6-way image classification set "Dataset" from GitHub (ragavpn/WELD_DETECTION); label vocabulary: burn through, excess penetration, gas hole, lack of fusion, multiple pores, no anomaly.

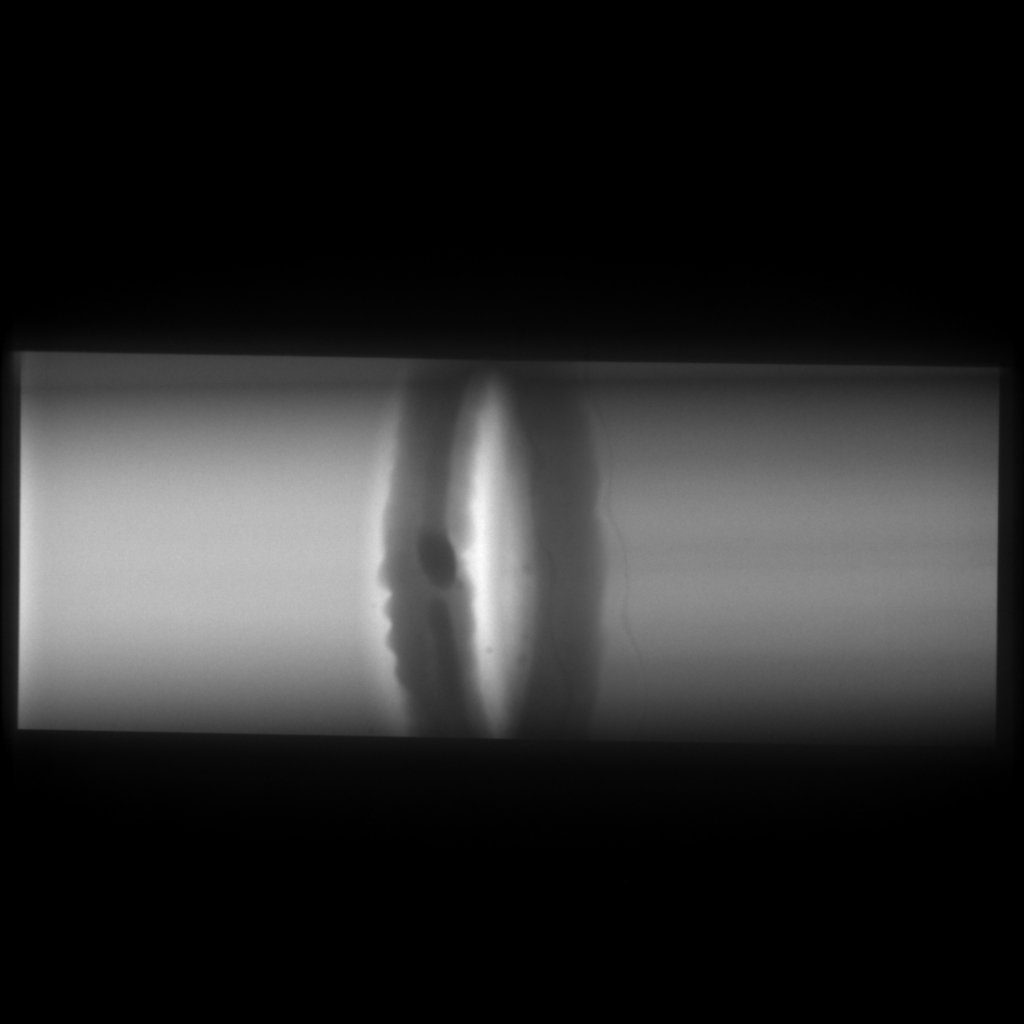
Label: excess penetration

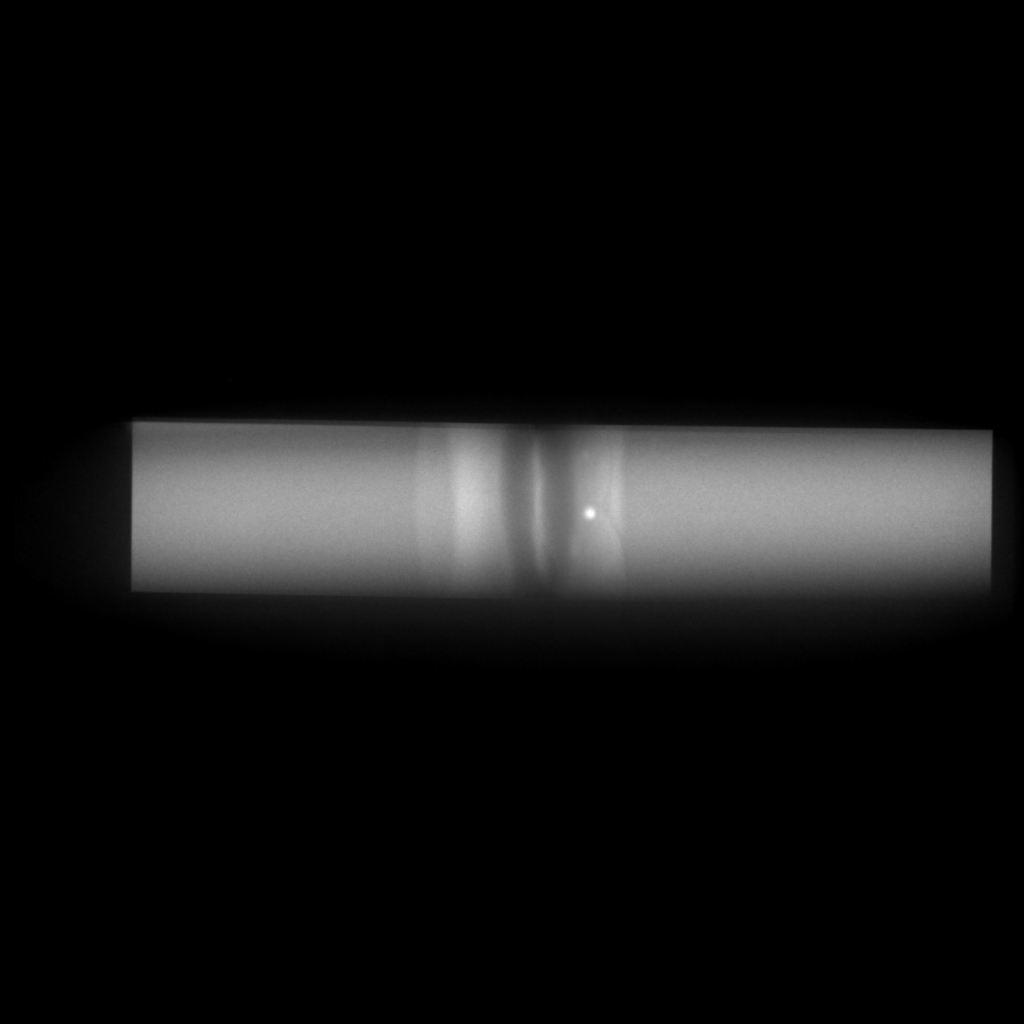
Label: gas hole

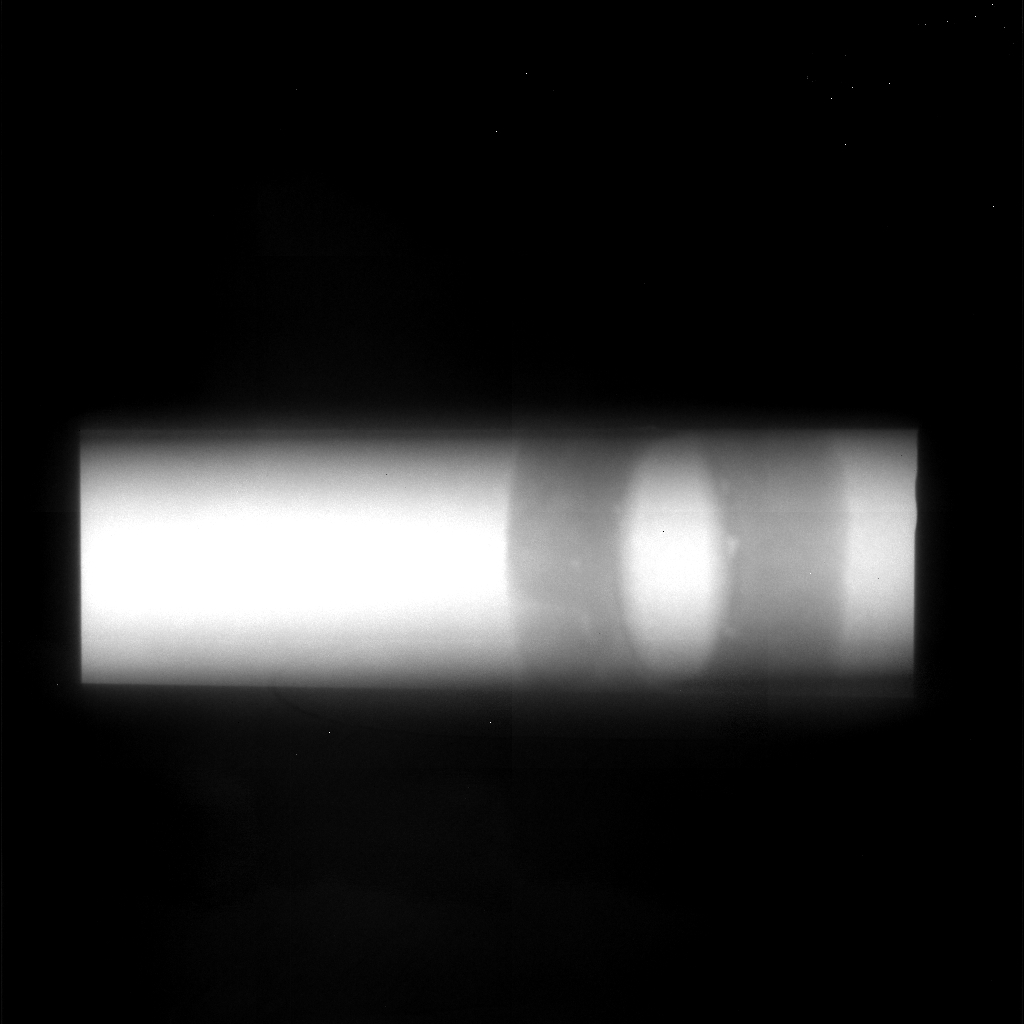
Label: multiple pores

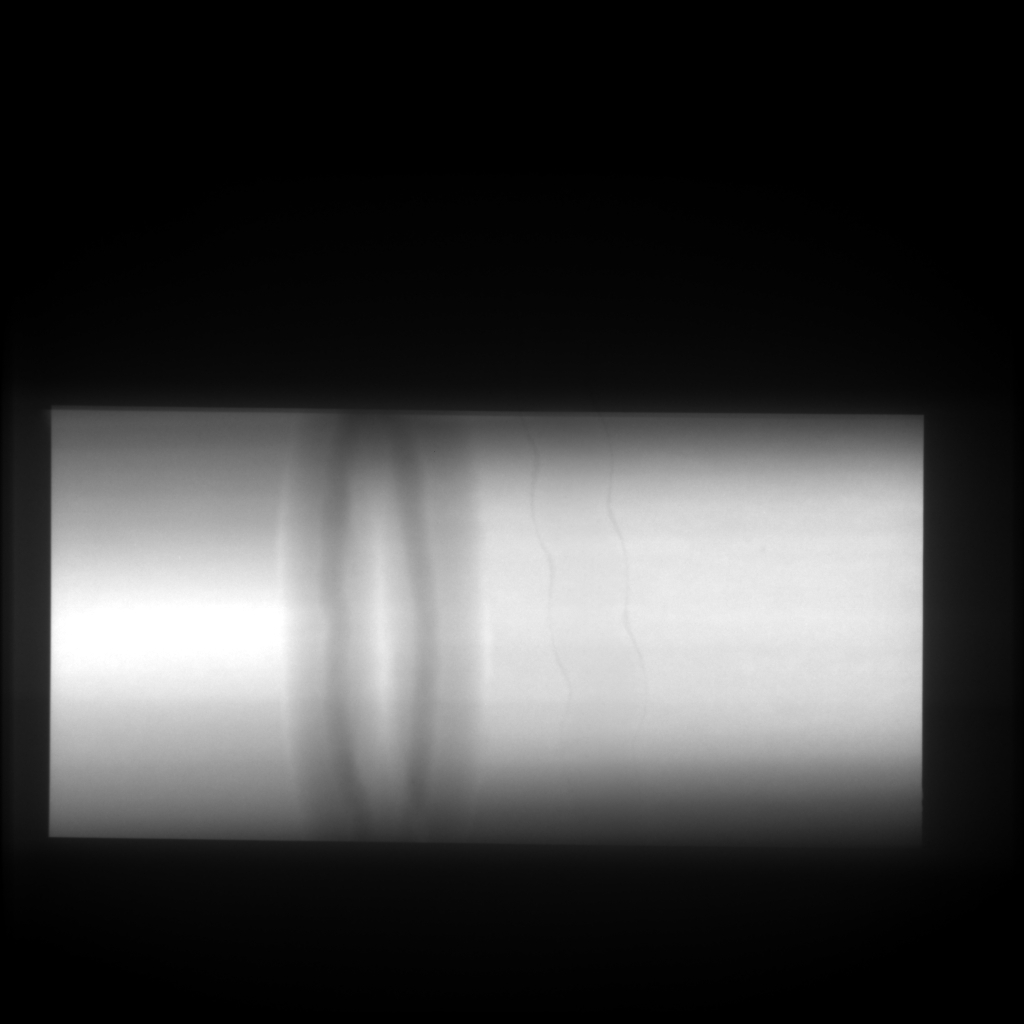
Label: no anomaly

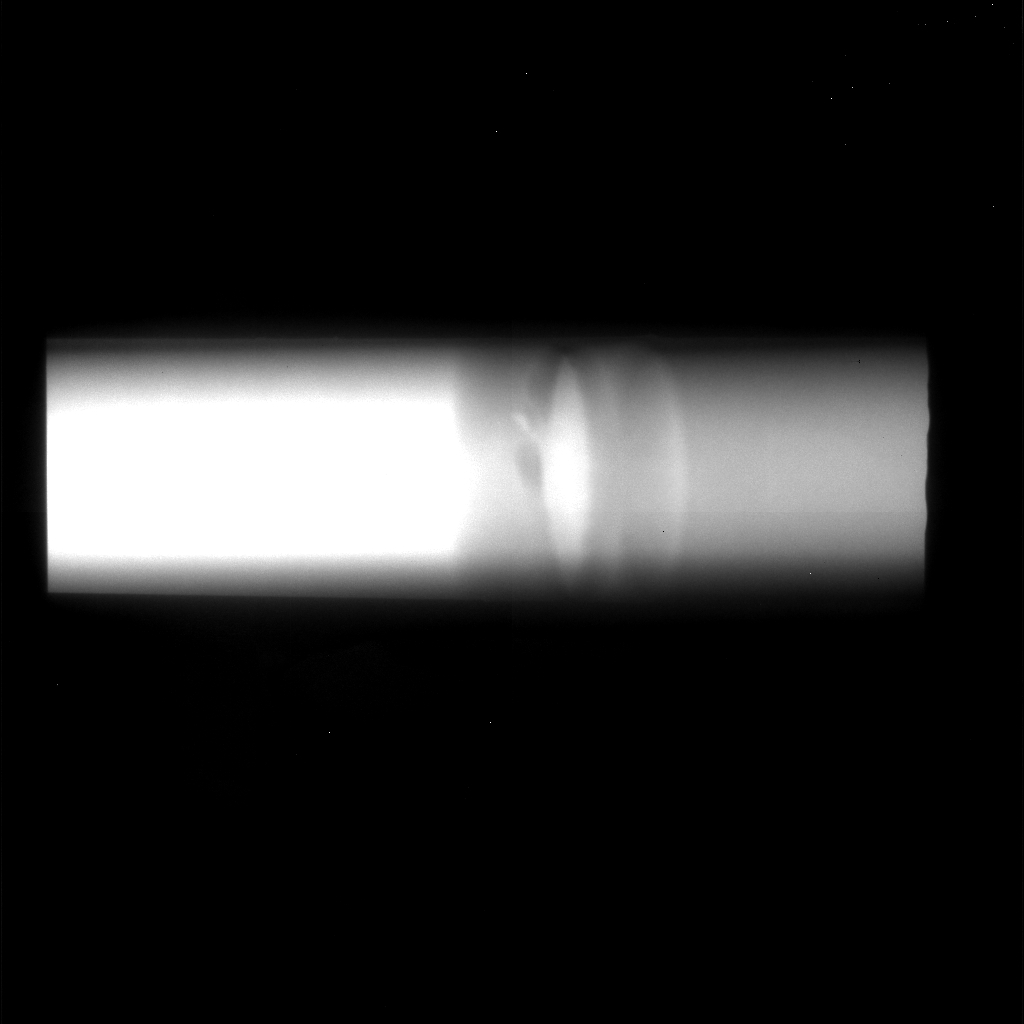
Label: lack of fusion

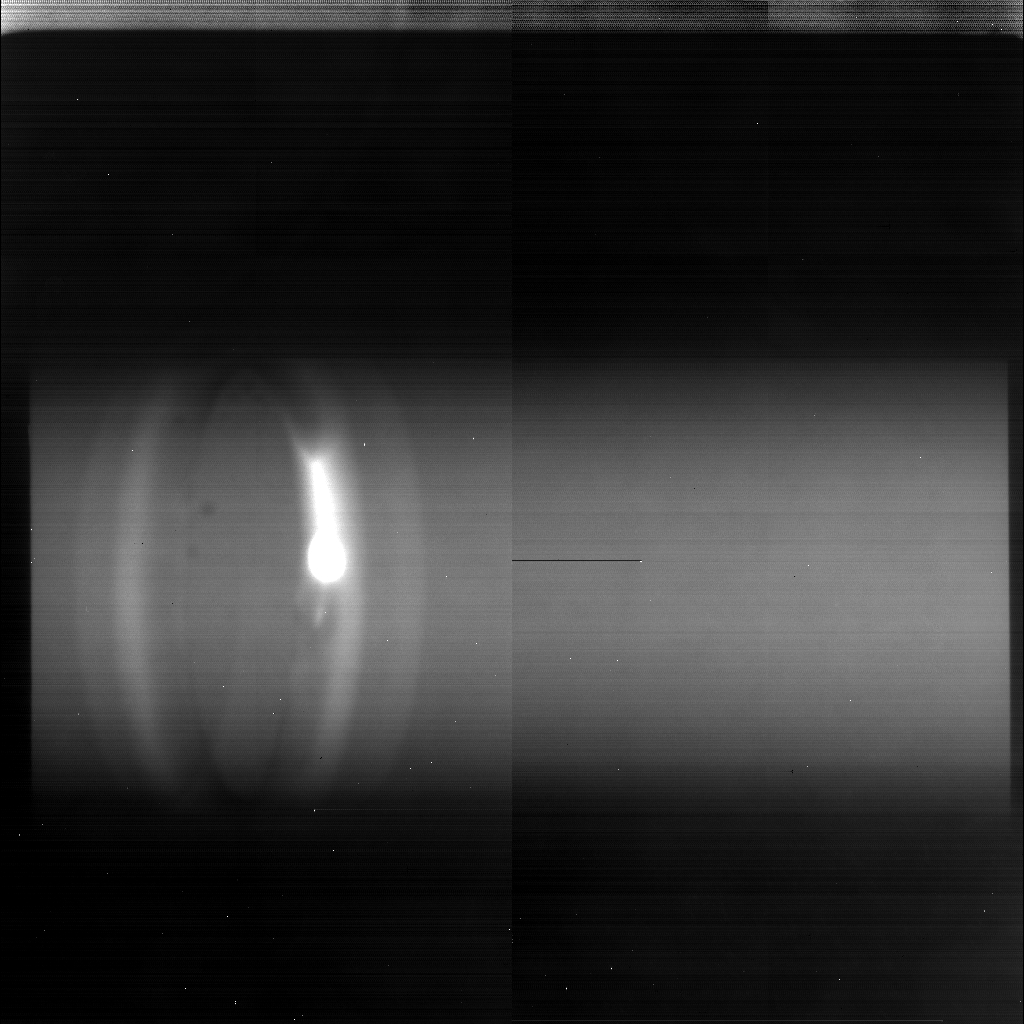
Label: burn through
